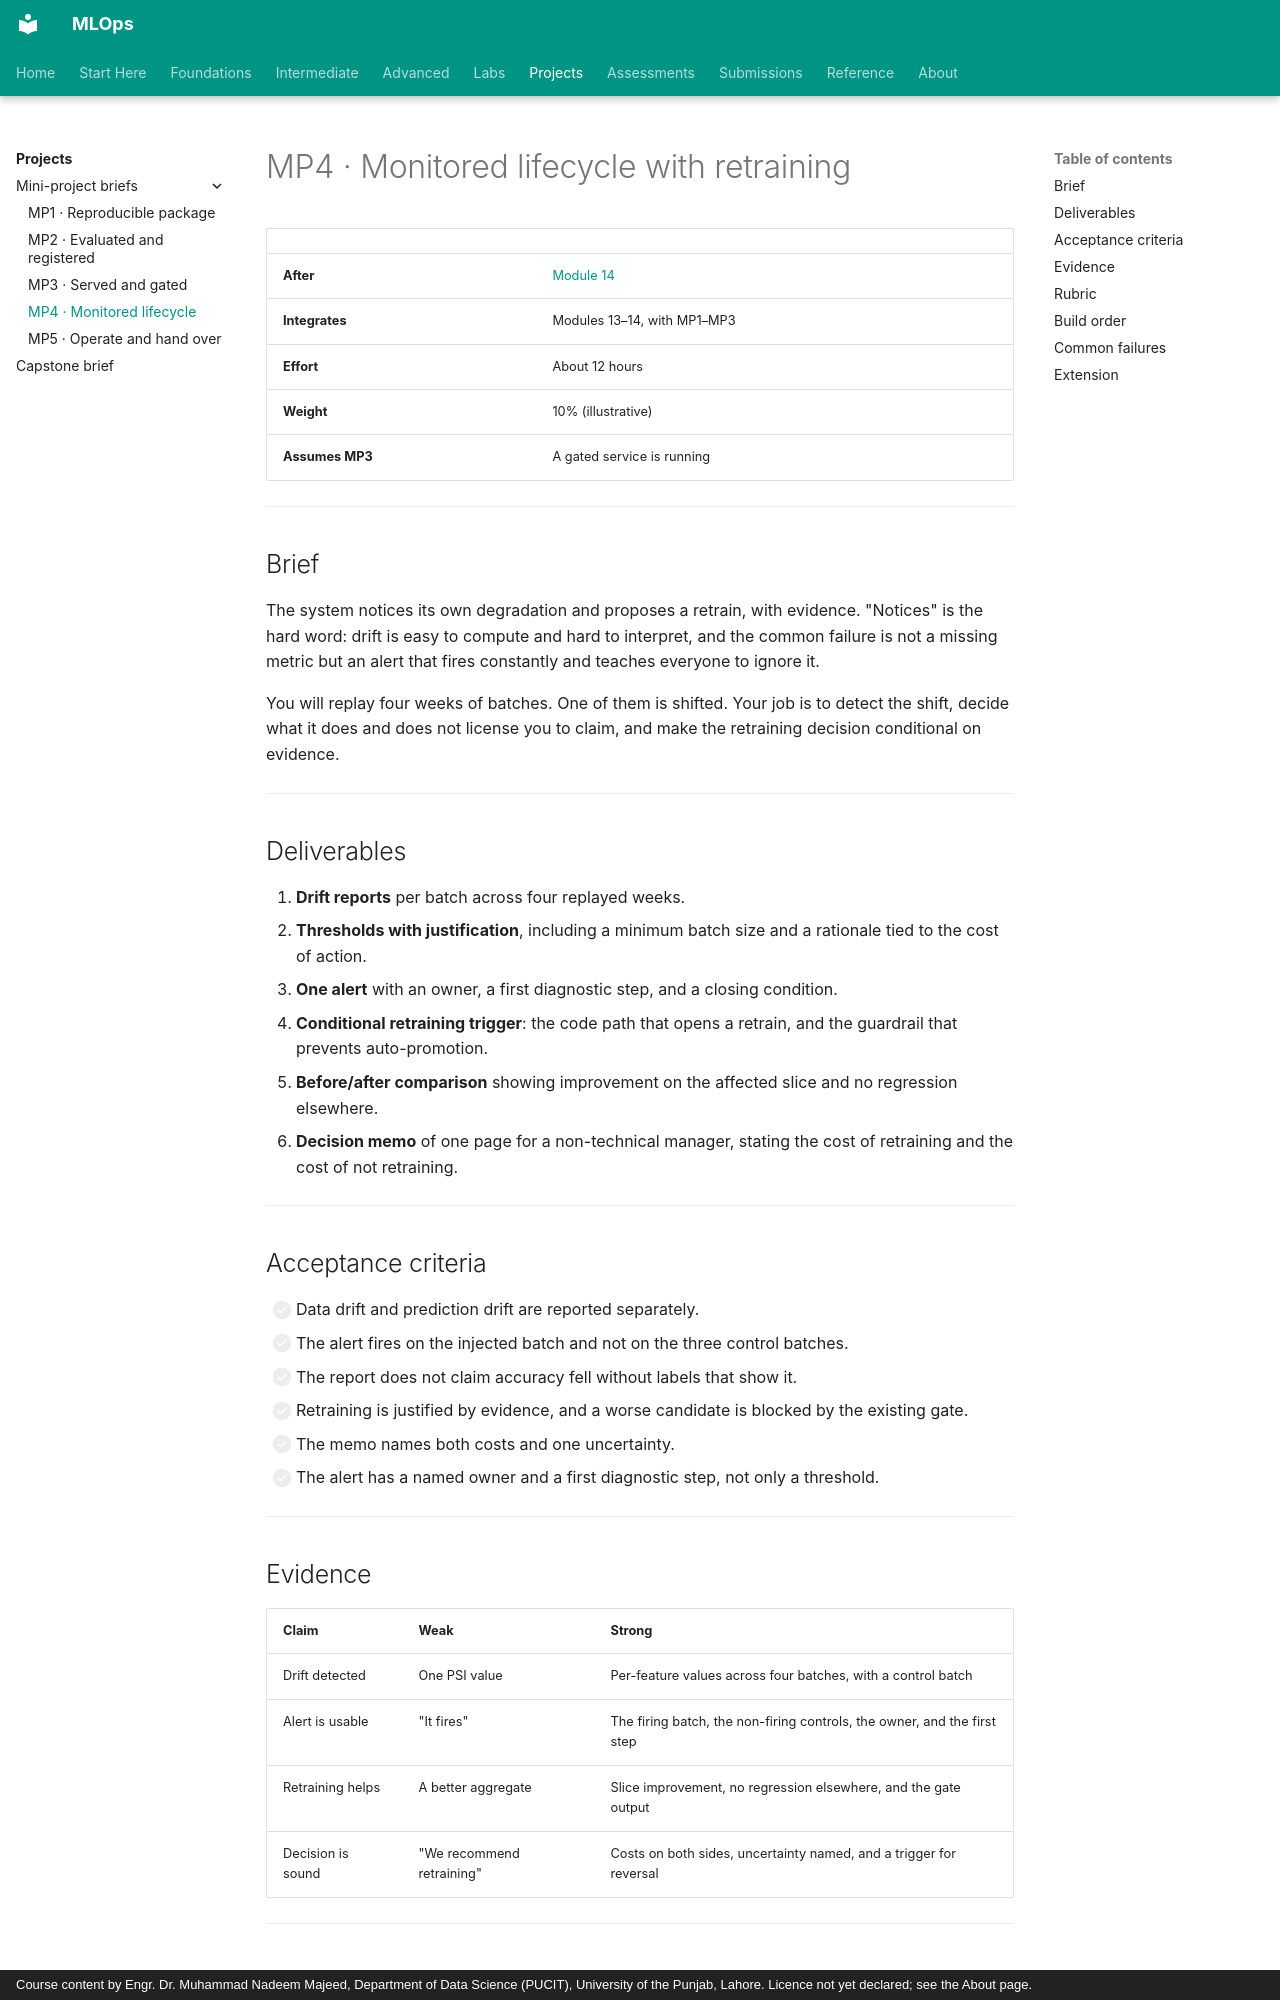

repository: nadeem-majeedch/MLOps · page: projects/mini-projects/mp-04-monitored-lifecycle/index.html · generator: mkdocs · copyright: Course content by Engr. Dr. Muhammad Nadeem Majeed, Department of Data Science (PUCIT), University of the Punjab, Lahore. Licence not yet declared; see the About page.

# MP4 · Monitored lifecycle with retraining

| | |
|---|---|
| **After** | [Module 14](../../modules/14-monitoring-drift/index.md) |
| **Integrates** | Modules 13–14, with MP1–MP3 |
| **Effort** | About 12 hours |
| **Weight** | 10% (illustrative) |
| **Assumes MP3** | A gated service is running |

---

## Brief

The system notices its own degradation and proposes a retrain, with evidence.
"Notices" is the hard word: drift is easy to compute and hard to interpret, and
the common failure is not a missing metric but an alert that fires constantly and
teaches everyone to ignore it.

You will replay four weeks of batches. One of them is shifted. Your job is to
detect the shift, decide what it does and does not license you to claim, and make
the retraining decision conditional on evidence.

---

## Deliverables

1. **Drift reports** per batch across four replayed weeks.
2. **Thresholds with justification**, including a minimum batch size and a
   rationale tied to the cost of action.
3. **One alert** with an owner, a first diagnostic step, and a closing condition.
4. **Conditional retraining trigger**: the code path that opens a retrain, and the
   guardrail that prevents auto-promotion.
5. **Before/after comparison** showing improvement on the affected slice and no
   regression elsewhere.
6. **Decision memo** of one page for a non-technical manager, stating the cost of
   retraining and the cost of not retraining.

---

## Acceptance criteria

- [ ] Data drift and prediction drift are reported separately.
- [ ] The alert fires on the injected batch and not on the three control batches.
- [ ] The report does not claim accuracy fell without labels that show it.
- [ ] Retraining is justified by evidence, and a worse candidate is blocked by the
      existing gate.
- [ ] The memo names both costs and one uncertainty.
- [ ] The alert has a named owner and a first diagnostic step, not only a
      threshold.

---

## Evidence

| Claim | Weak | Strong |
|---|---|---|
| Drift detected | One PSI value | Per-feature values across four batches, with a control batch |
| Alert is usable | "It fires" | The firing batch, the non-firing controls, the owner, and the first step |
| Retraining helps | A better aggregate | Slice improvement, no regression elsewhere, and the gate output |
| Decision is sound | "We recommend retraining" | Costs on both sides, uncertainty named, and a trigger for reversal |

---
